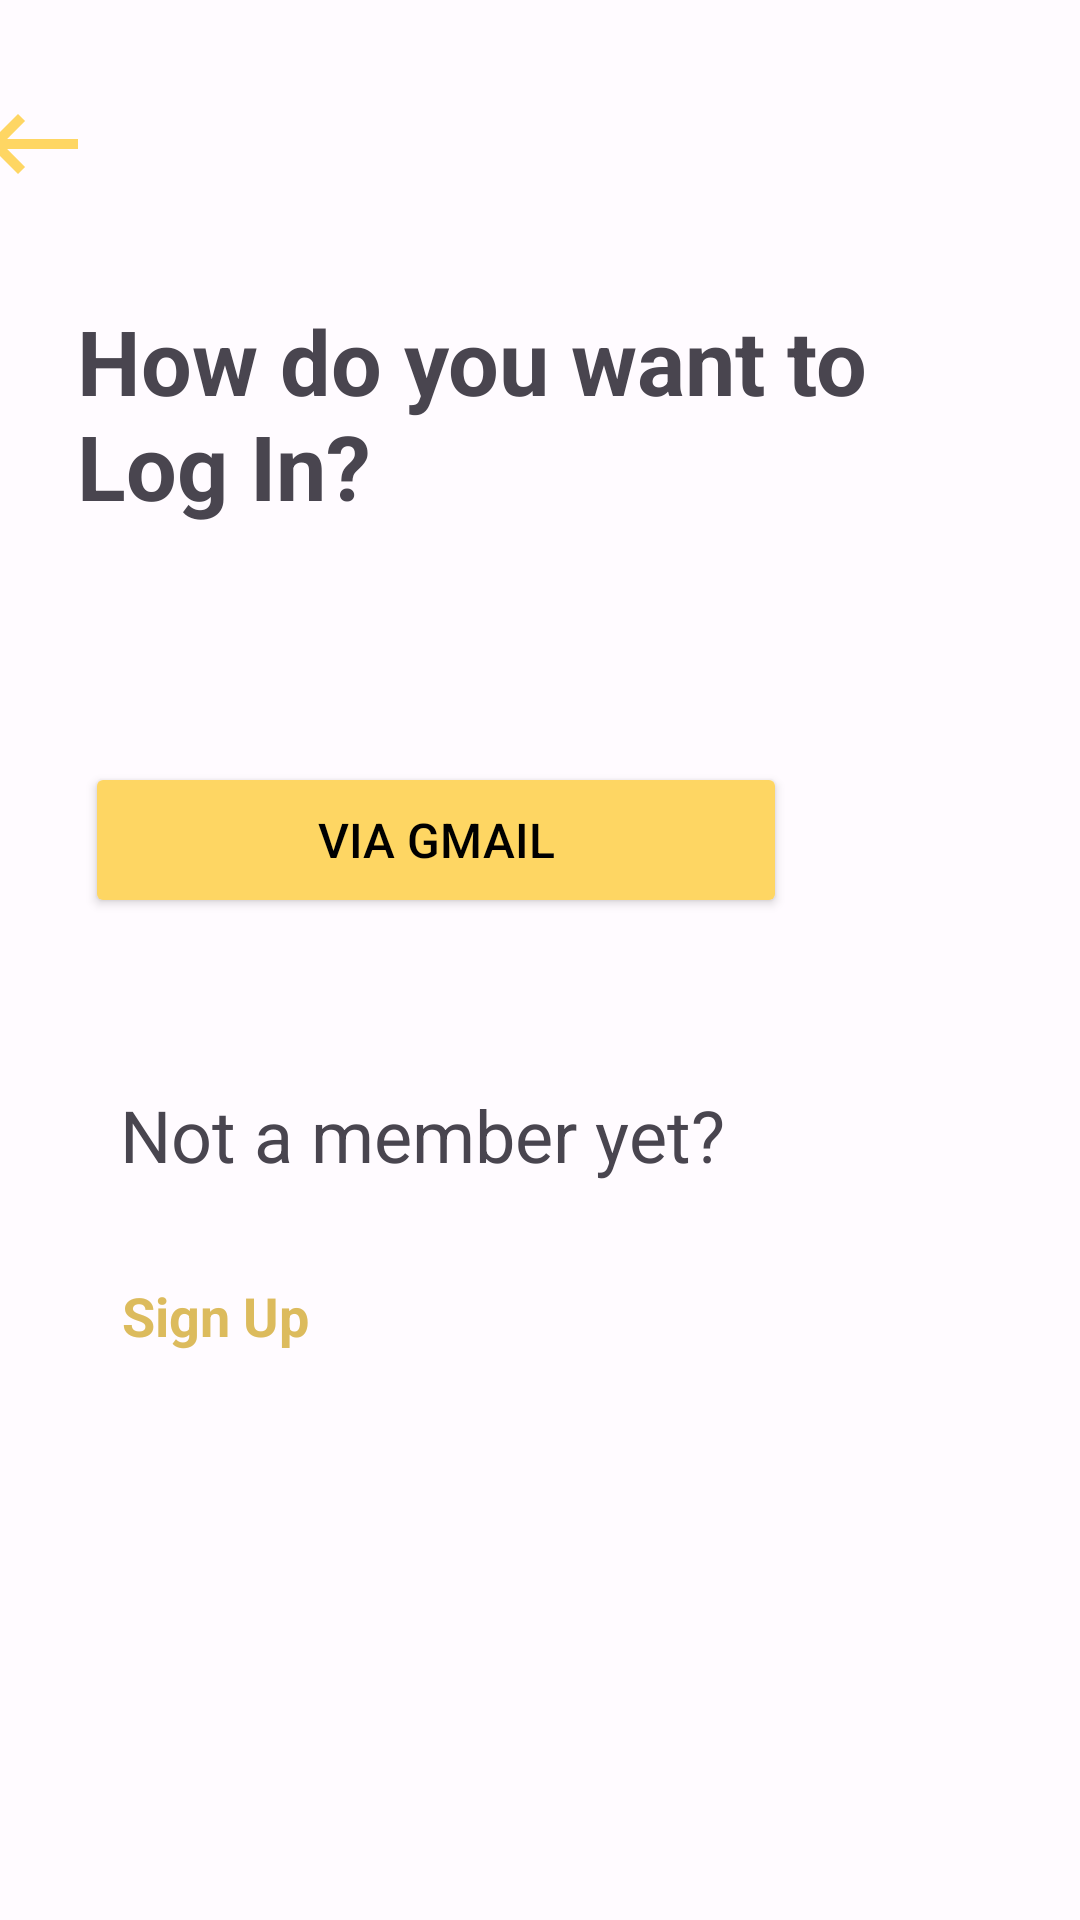

Produce the Android XML layout that renders to this screen, including the resource entries it uses.
<!-- AndroidManifest.xml: application theme AppTheme -->
<!-- res/layout/activity_login_page.xml -->
<?xml version="1.0" encoding="utf-8"?>
<androidx.constraintlayout.widget.ConstraintLayout xmlns:android="http://schemas.android.com/apk/res/android"
    xmlns:app="http://schemas.android.com/apk/res-auto"
    xmlns:tools="http://schemas.android.com/tools"
    android:layout_width="match_parent"
    android:layout_height="match_parent"
    tools:context=".SignupPage">

    <TextView
        android:id="@+id/buttonLoginSignup"
        android:layout_width="wrap_content"
        android:layout_height="wrap_content"
        android:layout_marginTop="32dp"
        android:text="Sign Up"
        android:textColor="#DCBB5D"
        android:textSize="18sp"
        android:textStyle="bold"
        app:layout_constraintEnd_toEndOf="parent"
        app:layout_constraintHorizontal_bias="0.137"
        app:layout_constraintStart_toStartOf="parent"
        app:layout_constraintTop_toBottomOf="@+id/textView9" />

    <TextView
        android:id="@+id/textView8"
        android:layout_width="280dp"
        android:layout_height="94dp"
        android:layout_marginStart="20dp"
        android:layout_marginTop="100dp"
        android:text="How do you want to Log In?"
        android:textSize="30dp"
        android:textStyle="bold"
        app:layout_constraintEnd_toEndOf="parent"
        app:layout_constraintHorizontal_bias="0.096"
        app:layout_constraintStart_toStartOf="parent"
        app:layout_constraintTop_toTopOf="parent" />

    <ImageView
        android:id="@+id/buttonBackLogin"
        android:layout_width="59dp"
        android:layout_height="40dp"
        android:layout_marginTop="28dp"
        android:layout_marginEnd="320dp"
        app:layout_constraintEnd_toEndOf="parent"
        app:layout_constraintTop_toTopOf="parent"
        app:srcCompat="@drawable/baseline_keyboard_backspace_24" />

    <Button
        android:id="@+id/buttonLoginGmail"
        android:layout_width="234dp"
        android:layout_height="52dp"
        android:layout_marginStart="91dp"
        android:layout_marginTop="60dp"
        android:layout_marginEnd="150dp"
        android:backgroundTint="#FED663"
        android:text="Via Gmail"
        android:textColor="@color/black"
        android:textSize="16sp"
        app:layout_constraintEnd_toEndOf="parent"
        app:layout_constraintHorizontal_bias="0.546"
        app:layout_constraintStart_toStartOf="parent"
        app:layout_constraintTop_toBottomOf="@+id/textView8" />

    <TextView
        android:id="@+id/textView9"
        android:layout_width="wrap_content"
        android:layout_height="wrap_content"
        android:layout_marginStart="40dp"
        android:layout_marginTop="56dp"
        android:text="Not a member yet?"
        android:textSize="24sp"
        android:textStyle="normal"
        app:layout_constraintStart_toStartOf="parent"
        app:layout_constraintTop_toBottomOf="@+id/buttonLoginGmail" />

</androidx.constraintlayout.widget.ConstraintLayout>
<!-- resources referenced by this layout -->
<resources>
  <color name="black">#000000</color>
  <!-- drawable baseline_keyboard_backspace_24 (drawable) -->
  <vector android:autoMirrored="true" android:height="24dp"
      android:tint="#FED663" android:viewportHeight="24"
      android:viewportWidth="24" android:width="24dp" xmlns:android="http://schemas.android.com/apk/res/android">
      <path android:fillColor="@android:color/white" android:pathData="M21,11H6.83l3.58,-3.59L9,6l-6,6 6,6 1.41,-1.41L6.83,13H21z"/>
  </vector>
  <color name="md_theme_light_primary">#795900</color>
  <color name="md_theme_light_onPrimary">#FFFFFF</color>
  <color name="md_theme_light_primaryContainer">#FFDEA0</color>
  <color name="md_theme_light_onPrimaryContainer">#261A00</color>
  <color name="md_theme_light_secondary">#745B00</color>
  <color name="md_theme_light_onSecondary">#FFFFFF</color>
  <color name="md_theme_light_secondaryContainer">#FFD149</color>
  <color name="md_theme_light_onSecondaryContainer">#241A00</color>
  <color name="md_theme_light_tertiary">#725C00</color>
  <color name="md_theme_light_onTertiary">#FFFFFF</color>
  <color name="md_theme_light_tertiaryContainer">#FFE083</color>
  <color name="md_theme_light_onTertiaryContainer">#231B00</color>
  <color name="md_theme_light_error">#BA1A1A</color>
  <color name="md_theme_light_errorContainer">#FFDAD6</color>
  <color name="md_theme_light_onError">#FFFFFF</color>
  <color name="md_theme_light_onErrorContainer">#410002</color>
  <color name="md_theme_light_background">#FFFBFF</color>
  <color name="md_theme_light_onBackground">#231A00</color>
  <color name="md_theme_light_surface">#FFFBFF</color>
  <color name="md_theme_light_onSurface">#231A00</color>
  <color name="md_theme_light_surfaceVariant">#EDE1CF</color>
  <color name="md_theme_light_onSurfaceVariant">#4D4639</color>
  <color name="md_theme_light_outline">#7F7667</color>
  <color name="md_theme_light_inverseOnSurface">#FFF0CB</color>
  <color name="md_theme_light_inverseSurface">#3C2F00</color>
  <color name="md_theme_light_inversePrimary">#F3BF48</color>
</resources>
